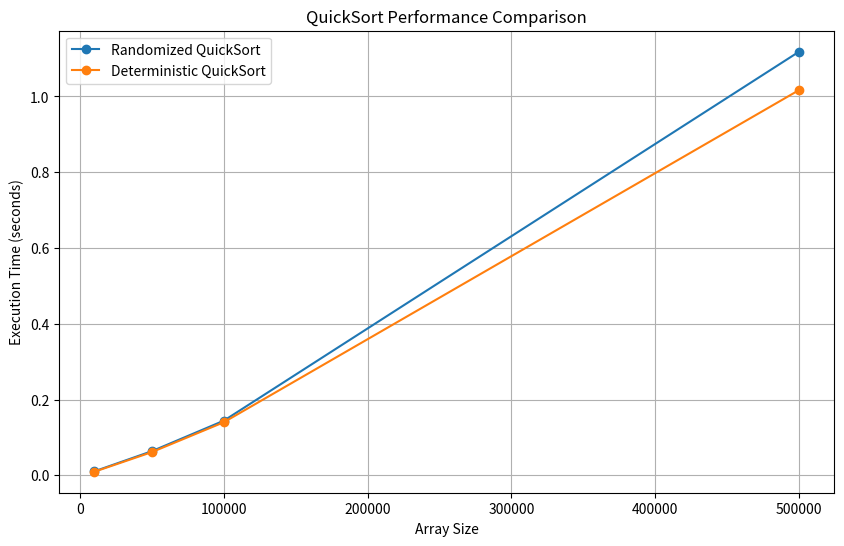

Write Python code to recreate this figure.
import random
import timeit
import matplotlib.pyplot as plt

############## Randomized_quick_sort ##################
def randomized_quick_sort(arr):
    if len(arr) <= 1:
        return arr
    pivot = random.choice(arr)
    left = [x for x in arr if x < pivot]
    middle = [x for x in arr if x == pivot]
    right = [x for x in arr if x > pivot]
    return randomized_quick_sort(left) + middle + randomized_quick_sort(right)

############## Deterministic_quick_sort ##################
def deterministic_quick_sort(arr):
    if len(arr) <= 1:
        return arr
    pivot = arr[len(arr) // 2]
    left = [x for x in arr if x < pivot]
    middle = [x for x in arr if x == pivot]
    right = [x for x in arr if x > pivot]
    return deterministic_quick_sort(left) + middle + deterministic_quick_sort(right)

############## Test ##################
if __name__ == "__main__":
    sizes = [10_000, 50_000, 100_000, 500_000]
    rand_times = []
    det_times = []

    results_text = f"{'Розмір масиву':<15}{'RandQuickSort (сек)':<25}{'DetQuickSort (сек)'}\n"
    results_text += "-" * 60 + "\n"

    for size in sizes:
        arr = [random.randint(0, size) for _ in range(size)]
        arr1 = arr.copy()
        arr2 = arr.copy()

        rand_time = timeit.timeit(lambda: randomized_quick_sort(arr1), number=5) / 5
        det_time = timeit.timeit(lambda: deterministic_quick_sort(arr2), number=5) / 5

        rand_times.append(rand_time)
        det_times.append(det_time)

        results_text += f"{size:<15}{rand_time:<25.6f}{det_time:.6f}\n"

    print(results_text)

    # Plot graph
    plt.figure(figsize=(10, 6))
    plt.plot(sizes, rand_times, marker='o', label='Randomized QuickSort')
    plt.plot(sizes, det_times, marker='o', label='Deterministic QuickSort')
    plt.xlabel("Array Size")
    plt.ylabel("Execution Time (seconds)")
    plt.title("QuickSort Performance Comparison")
    plt.legend()
    plt.grid(True)
    plt.savefig("quick_sort_comparison.png")
    plt.show()

    # Write to README.md
    with open("README.md", "w") as f:
        f.write("# QuickSort Performance Analysis\n\n")
        f.write("This report compares the execution time of **Randomized QuickSort** and **Deterministic QuickSort** on arrays of different sizes.\n\n")
        f.write("## Results\n\n")
        f.write("```\n")
        f.write(results_text)
        f.write("```\n")
        f.write("## Performance Chart\n\n")
        f.write("![QuickSort Performance](quick_sort_comparison.png)\n")
